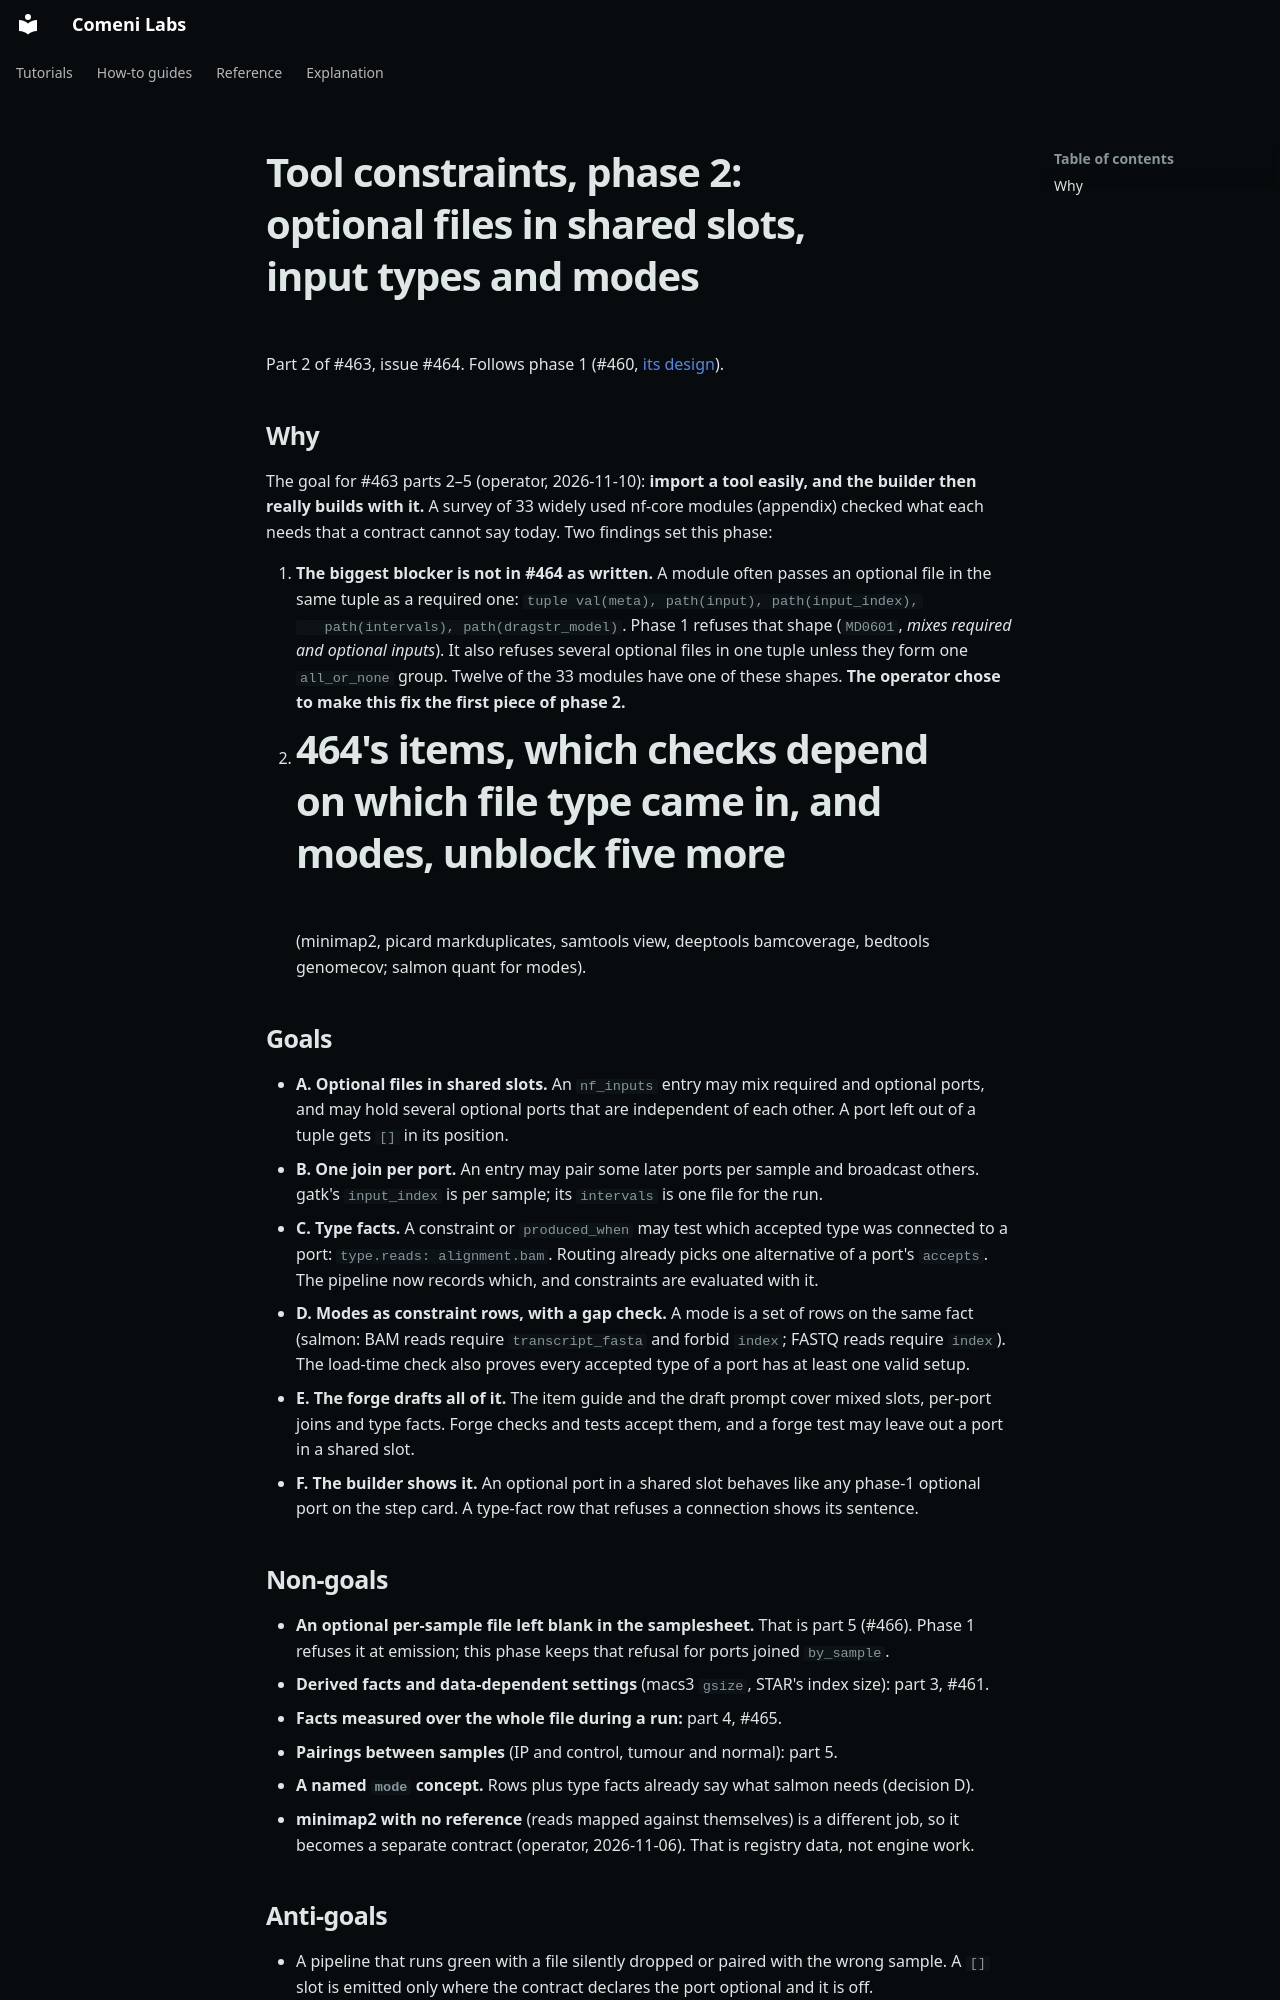

repository: comeni-project/Comeni-Labs · page: superpowers/specs/2026-11-10-tool-constraints-phase-2-design/index.html · generator: mkdocs

# Tool constraints, phase 2: optional files in shared slots, input types and modes

Part 2 of #463, issue #464. Follows phase 1 (#460,
[its design](2026-11-06-tool-constraints-phase-1-design.md)).

## Why

The goal for #463 parts 2–5 (operator, 2026-11-10): **import a tool easily, and the builder
then really builds with it.** A survey of 33 widely used nf-core modules (appendix) checked
what each needs that a contract cannot say today. Two findings set this phase:

1. **The biggest blocker is not in #464 as written.** A module often passes an optional file
   in the same tuple as a required one: `tuple val(meta), path(input), path(input_index),
   path(intervals), path(dragstr_model)`. Phase 1 refuses that shape (`MD0601`, *mixes
   required and optional inputs*). It also refuses several optional files in one tuple
   unless they form one `all_or_none` group. Twelve of the 33 modules have one of these
   shapes. **The operator chose to make this fix the first piece of phase 2.**
2. #464's items, which checks depend on which file type came in, and modes, unblock five more
   (minimap2, picard markduplicates, samtools view, deeptools bamcoverage, bedtools genomecov;
   salmon quant for modes).

## Goals

- **A. Optional files in shared slots.** An `nf_inputs` entry may mix required and optional
  ports, and may hold several optional ports that are independent of each other. A port left
  out of a tuple gets `[]` in its position.
- **B. One join per port.** An entry may pair some later ports per sample and broadcast
  others. gatk's `input_index` is per sample; its `intervals` is one file for the run.
- **C. Type facts.** A constraint or `produced_when` may test which accepted type was
  connected to a port: `type.reads: alignment.bam`. Routing already picks one alternative of
  a port's `accepts`. The pipeline now records which, and constraints are evaluated with it.
- **D. Modes as constraint rows, with a gap check.** A mode is a set of rows on the same fact
  (salmon: BAM reads require `transcript_fasta` and forbid `index`; FASTQ reads require
  `index`). The load-time check also proves every accepted type of a port has at least one
  valid setup.
- **E. The forge drafts all of it.** The item guide and the draft prompt cover mixed slots,
  per-port joins and type facts. Forge checks and tests accept them, and a forge test may
  leave out a port in a shared slot.
- **F. The builder shows it.** An optional port in a shared slot behaves like any phase-1
  optional port on the step card. A type-fact row that refuses a connection shows its
  sentence.

## Non-goals

- **An optional per-sample file left blank in the samplesheet.** That is part 5 (#466). Phase
  1 refuses it at emission; this phase keeps that refusal for ports joined `by_sample`.
- **Derived facts and data-dependent settings** (macs3 `gsize`, STAR's index size): part 3,
  #461.
- **Facts measured over the whole file during a run:** part 4, #465.
- **Pairings between samples** (IP and control, tumour and normal): part 5.
- **A named `mode` concept.** Rows plus type facts already say what salmon needs (decision D).
- **minimap2 with no reference** (reads mapped against themselves) is a different job, so it
  becomes a separate contract (operator, 2026-11-06). That is registry data, not engine work.
